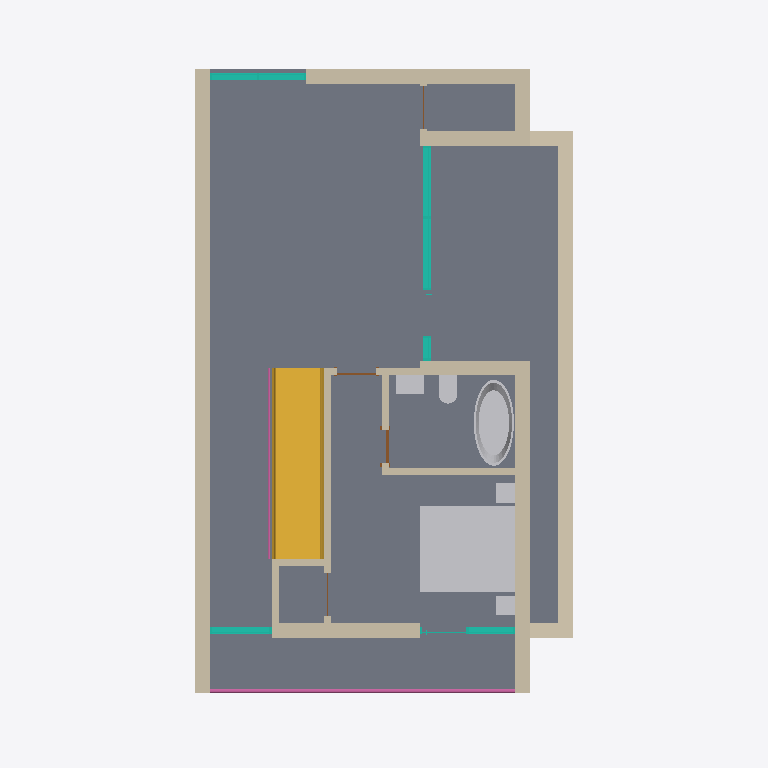
Plan cut of the same IFC building model at storey 'Level 2' (level 3.20 m, cut at 4.60 m), seen from above with north up, elements coloured by IFC class: 16 walls (beige), 4 other elements (light grey), 4 curtain walls (teal), 4 doors (brown), 2 railings (pink), 1 slab (grey), 1 stair (yellow). Cut surfaces are drawn darker.
Extent 7.9 m × 14.9 m × 8.6 m (x, y, z). Storeys (3): Level 1 at 0.00 m; Level 2 at 3.20 m; Level 3 at 5.00 m. Elements (66): 22 IfcWallStandardCase, 15 IfcFurnishingElement, 7 IfcDoor, 5 IfcCurtainWall, 5 IfcFlowTerminal, 3 IfcWall, 3 IfcWindow, 2 IfcRailing, 2 IfcSlab, 1 IfcRoof, 1 IfcStair.

HEADER;
FILE_DESCRIPTION(('ViewDefinition [CoordinationView_V2.0]','RevitIdentifiers [ContentGUID: a116cec3-8c1a-42f2-868a-4d1be71d374d, VersionGUID: de19d8c1-fdeb-40a8-8fb4-1ca3a38be80a, NumberOfSaves: 39]','CoordinateReference [CoordinateBase: Shared Coordinates]'),'2;1');
FILE_NAME('Townhome.ifc','2024-12-19T19:33:42-05:00',(''),(''),'ODA SDAI 24.12','Autodesk Revit 25.2.0.38 (ENU) - IFC 25.2.0.38','');
FILE_SCHEMA(('IFC2X3'));
ENDSEC;
DATA;
#27=IFCPROJECT('2X5ix3Z1f2yeQAJHiOuiYz',#18,'0001',$,$,'Project Name','Project Status',(#22),#10169);
#46=IFCSITE('2X5ix3Z1f2yeQAJHiOuiY$',#18,'Default',$,$,#45,$,$,.ELEMENT.,$,$,$,$,$);
#32=IFCBUILDING('2X5ix3Z1f2yeQAJHiOuiYy',#18,'',$,$,#30,$,'',.ELEMENT.,$,$,$);
#35=IFCBUILDINGSTOREY('3Zu5Bv0LOHrPC10026FoQQ',#18,'Level 1',$,'Level:8mm Head',#34,$,'Level 1',.ELEMENT.,0.0);
#39=IFCBUILDINGSTOREY('15Z0v90RiHrPC20026FoKR',#18,'Level 2',$,'Level:8mm Head',#38,$,'Level 2',.ELEMENT.,3200.0);
#43=IFCBUILDINGSTOREY('2nci0TlkLA$fWYMdxaVZT_',#18,'Level 3',$,'Level:8mm Head',#42,$,'Level 3',.ELEMENT.,5000.0);
#1202=IFCSLAB('035l_hqu59zONR4mfAV54s',#18,'Floor:Generic 150mm:366771',$,'Floor:Generic 150mm',#1178,#1201,'366771',.FLOOR.);
#836=IFCSTAIR('01Elos0jX56wzHyE9bHxOU',#18,'Assembled Stair:Stair:366500',$,'Assembled Stair:190mm max riser 250mm going',#835,$,'366500',.STRAIGHT_RUN_STAIR.);
#505=IFCWALLSTANDARDCASE('10OR1jm2XBRPO4ewNKO9jw',#18,'Basic Wall:UE-Wall - 300mm:365620',$,'Basic Wall:UE-Wall - 300mm',#479,#504,'365620');
#8349=IFCFURNISHINGELEMENT('2unA1$ROv8kBBLFaJjWyrU',#18,'BA_Double bed:Double bed 180x200:377201',$,'BA_Double bed:Double bed 180x200',#8348,#8345,'377201');
#216=IFCWALLSTANDARDCASE('2ygiPJPq1BPhROZ$tVVw9H',#18,'Basic Wall:LE-Wall - 300mm:365005',$,'Basic Wall:LE-Wall - 300mm',#204,#215,'365005');
#733=IFCWALLSTANDARDCASE('10OR1jm2XBRPO4ewNKO9X3',#18,'Basic Wall:UE-Wall - 300mm:366349',$,'Basic Wall:UE-Wall - 300mm',#704,#732,'366349');
#460=IFCWALL('10OR1jm2XBRPO4ewNKO9jz',#18,'Basic Wall:UE-Wall - 300mm:365619',$,'Basic Wall:UE-Wall - 300mm',#383,#459,'365619');
#6681=IFCFLOWTERMINAL('2unA1$ROv8kBBLFaJjWxIj',#18,'BA_Bath tub free standing:BA_Bath tub free standing:374914',$,'BA_Bath tub free standing:BA_Bath tub free standing',#6680,#6677,'374914');
#783=IFCWALLSTANDARDCASE('10OR1jm2XBRPO4ewNKO9WZ',#18,'Basic Wall:LE-Wall - 300mm:366445',$,'Basic Wall:LE-Wall - 300mm',#744,#782,'366445');
#1340=IFCWALLSTANDARDCASE('031mQsD3zEzBpOzZYKnstL',#18,'Basic Wall:I-Wall - 150mm:367499',$,'Basic Wall:I-Wall - 150mm',#1314,#1339,'367499');
#602=IFCWALLSTANDARDCASE('10OR1jm2XBRPO4ewNKO9ln',#18,'Basic Wall:UE-Wall - 300mm:365759',$,'Basic Wall:UE-Wall - 300mm',#575,#601,'365759');
#3647=IFCCURTAINWALL('1Rkh8YTuLE9vMU_Szf4_vG',#18,'Curtain Wall:Storefront:371881',$,'Curtain Wall:Storefront',#3646,$,'371881');
#693=IFCWALLSTANDARDCASE('10OR1jm2XBRPO4ewNKO9fx',#18,'Basic Wall:UE-Wall - 300mm:365877',$,'Basic Wall:UE-Wall - 300mm',#666,#692,'365877');
#9781=IFCRAILING('3W4zuyx4zF0AAgv7vYgSdw',#18,'Railing:Glass Panel - Bottom Fill:368177',$,'Railing:Glass Panel - Bottom Fill',#9622,#9780,'368177',.NOTDEFINED.);
#565=IFCWALL('10OR1jm2XBRPO4ewNKO9ju',#18,'Basic Wall:UE-Wall - 300mm:365622',$,'Basic Wall:UE-Wall - 300mm',#516,#564,'365622');
#1459=IFCWALLSTANDARDCASE('031mQsD3zEzBpOzZYKnsju',#18,'Basic Wall:I-Wall - 150mm:367910',$,'Basic Wall:I-Wall - 150mm',#1422,#1458,'367910');
#2440=IFCCURTAINWALL('1Rkh8YTuLE9vMU_Szf4_Z0',#18,'Curtain Wall:Storefront:371257',$,'Curtain Wall:Storefront',#2439,$,'371257');
#173=IFCWALLSTANDARDCASE('2ygiPJPq1BPhROZ$tVVw9G',#18,'Basic Wall:LE-Wall - 300mm:365004',$,'Basic Wall:LE-Wall - 300mm',#161,#172,'365004');
#4510=IFCWALL('14uWKSEsP7Ix0Y9Xla3RP$',#18,'Basic Wall:LE-Wall - 300mm:372471',$,'Basic Wall:LE-Wall - 300mm',#4449,#4509,'372471');
#6693=IFCFLOWTERMINAL('2unA1$ROv8kBBLFaJjWxLH',#18,'BA_Sink:Sink 60x40:375166',$,'BA_Sink:Sink 60x40',#6692,#6689,'375166');
#6968=IFCFLOWTERMINAL('2unA1$ROv8kBBLFaJjWxNr',#18,'BA_Water closet:Water Closet:375258',$,'BA_Water closet:Water Closet',#6967,#6964,'375258');
#2925=IFCCURTAINWALL('1Rkh8YTuLE9vMU_Szf4_dU',#18,'Curtain Wall:Storefront:371495',$,'Curtain Wall:Storefront',#2924,$,'371495');
#1494=IFCWALLSTANDARDCASE('031mQsD3zEzBpOzZYKnsi8',#18,'Basic Wall:I-Wall - 150mm:367958',$,'Basic Wall:I-Wall - 150mm',#1470,#1493,'367958');
#3217=IFCCURTAINWALL('1Rkh8YTuLE9vMU_Szf4_bG',#18,'Curtain Wall:Storefront:371625',$,'Curtain Wall:Storefront',#3216,$,'371625');
#1303=IFCWALLSTANDARDCASE('031mQsD3zEzBpOzZYKnsoP',#18,'Basic Wall:I-Wall - 150mm:367303',$,'Basic Wall:I-Wall - 150mm',#1264,#1302,'367303');
#1411=IFCWALLSTANDARDCASE('031mQsD3zEzBpOzZYKnshB',#18,'Basic Wall:I-Wall - 150mm:367765',$,'Basic Wall:I-Wall - 150mm',#1387,#1410,'367765');
#9615=IFCRAILING('3W4zuyx4zF0AAgv7vYgSf4',#18,'Railing:900mm Pipe:368015',$,'Railing:900mm Pipe',#9542,#9614,'368015',.NOTDEFINED.);
#1376=IFCWALLSTANDARDCASE('031mQsD3zEzBpOzZYKnsfq',#18,'Basic Wall:I-Wall - 150mm:367658',$,'Basic Wall:I-Wall - 150mm',#1351,#1375,'367658');
#1755=IFCDOOR('3GYQ2kKYT3zO4kJEth8C95',#18,'BA_Basic Door:70 x 210cm:369639',$,'BA_Basic Door:70 x 210cm',#10122,#1751,'369639',2100.0,699.9999999999995);
#1741=IFCDOOR('3GYQ2kKYT3zO4kJEth8C8Y',#18,'BA_Basic Door:80 x 210cm:369536',$,'BA_Basic Door:80 x 210cm',#10092,#1737,'369536',2100.0,800.0000000000002);
#1794=IFCDOOR('3GYQ2kKYT3zO4kJEth8CNZ',#18,'BA_Bi-fold door:AD_Bi-fold door - 90cm:369729',$,'BA_Bi-fold door:AD_Bi-fold door - 90cm',#10077,#1790,'369729',1999.9999999999827,900.0000000000001);
#1806=IFCDOOR('3GYQ2kKYT3zO4kJEth8CLe',#18,'BA_Bi-fold door:AD_Bi-fold door - 90cm:369866',$,'BA_Bi-fold door:AD_Bi-fold door - 90cm',#10107,#1802,'369866',1999.9999999999827,900.0000000000001);
ENDSEC;